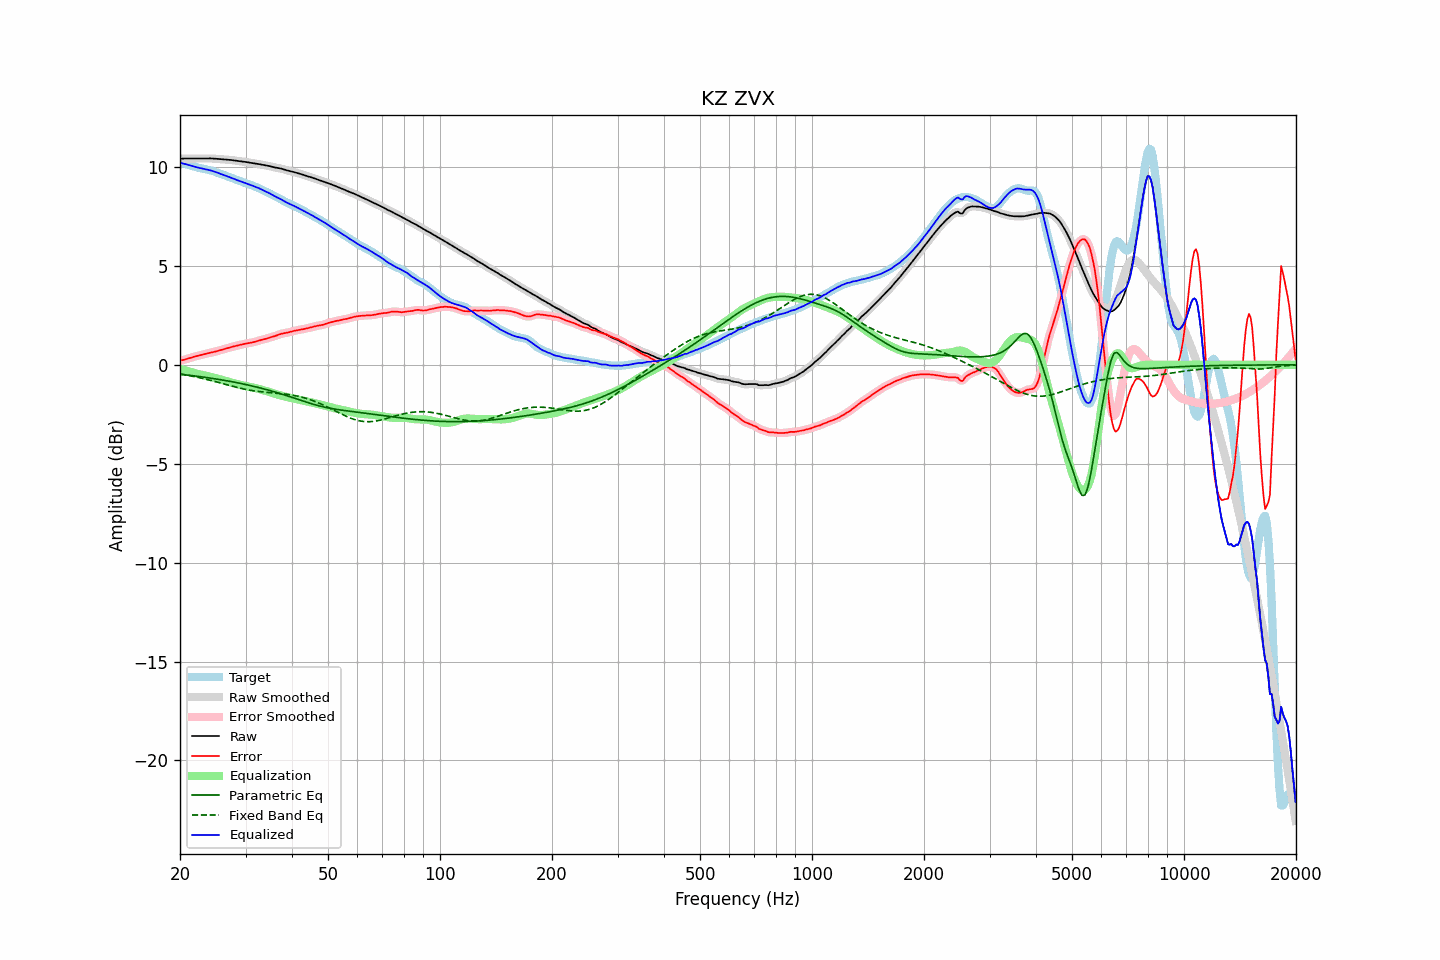

The file beside this chart, header and first rows:
frequency, raw, error, smoothed, error_smoothed, equalization, parametric_eq, fixed_band_eq, equalized_raw, equalized_smoothed, target
20.00, 10.42, 0.22, 10.42, 0.22, -0.21, -0.48, -0.47, 10.21, 10.21, 10.20
20.20, 10.43, 0.23, 10.43, 0.23, -0.23, -0.48, -0.48, 10.19, 10.19, 10.19
20.40, 10.43, 0.25, 10.43, 0.25, -0.25, -0.49, -0.49, 10.17, 10.18, 10.18
20.61, 10.43, 0.27, 10.43, 0.27, -0.28, -0.50, -0.51, 10.16, 10.16, 10.17
20.81, 10.43, 0.29, 10.43, 0.29, -0.30, -0.51, -0.52, 10.13, 10.13, 10.14
21.02, 10.43, 0.32, 10.43, 0.32, -0.32, -0.52, -0.54, 10.11, 10.11, 10.11
21.23, 10.43, 0.34, 10.43, 0.34, -0.34, -0.53, -0.55, 10.09, 10.09, 10.09
21.44, 10.43, 0.37, 10.43, 0.37, -0.36, -0.54, -0.57, 10.06, 10.06, 10.06
21.66, 10.43, 0.39, 10.43, 0.39, -0.39, -0.55, -0.58, 10.04, 10.04, 10.04
21.87, 10.43, 0.41, 10.43, 0.41, -0.41, -0.56, -0.60, 10.02, 10.02, 10.01
22.09, 10.43, 0.44, 10.43, 0.43, -0.43, -0.57, -0.61, 9.99, 9.99, 9.99
22.31, 10.43, 0.46, 10.43, 0.46, -0.46, -0.58, -0.63, 9.97, 9.97, 9.97
22.54, 10.43, 0.48, 10.43, 0.48, -0.48, -0.59, -0.65, 9.95, 9.95, 9.95
22.76, 10.43, 0.50, 10.43, 0.50, -0.50, -0.60, -0.67, 9.94, 9.94, 9.94
22.99, 10.43, 0.52, 10.43, 0.52, -0.52, -0.61, -0.69, 9.92, 9.92, 9.92
23.22, 10.44, 0.53, 10.44, 0.53, -0.53, -0.63, -0.70, 9.90, 9.90, 9.90
23.45, 10.44, 0.55, 10.44, 0.55, -0.55, -0.64, -0.72, 9.88, 9.88, 9.88
23.69, 10.44, 0.57, 10.44, 0.57, -0.57, -0.65, -0.74, 9.87, 9.87, 9.87
23.92, 10.44, 0.59, 10.44, 0.59, -0.59, -0.66, -0.76, 9.85, 9.85, 9.85
24.16, 10.43, 0.61, 10.43, 0.61, -0.61, -0.67, -0.78, 9.83, 9.83, 9.83
24.40, 10.43, 0.63, 10.43, 0.63, -0.63, -0.69, -0.81, 9.80, 9.80, 9.80
24.65, 10.43, 0.65, 10.42, 0.65, -0.65, -0.70, -0.83, 9.78, 9.78, 9.78
24.89, 10.42, 0.67, 10.42, 0.67, -0.67, -0.71, -0.85, 9.75, 9.75, 9.75
25.14, 10.41, 0.69, 10.41, 0.69, -0.69, -0.72, -0.87, 9.72, 9.72, 9.72
25.39, 10.40, 0.71, 10.40, 0.71, -0.71, -0.74, -0.89, 9.69, 9.69, 9.69
25.65, 10.40, 0.74, 10.40, 0.74, -0.74, -0.75, -0.91, 9.66, 9.66, 9.66
25.91, 10.39, 0.76, 10.39, 0.76, -0.76, -0.76, -0.94, 9.63, 9.63, 9.63
26.16, 10.38, 0.78, 10.38, 0.78, -0.78, -0.78, -0.96, 9.60, 9.60, 9.60
26.43, 10.38, 0.80, 10.38, 0.80, -0.81, -0.79, -0.98, 9.57, 9.57, 9.57
26.69, 10.37, 0.83, 10.37, 0.83, -0.83, -0.81, -1.00, 9.54, 9.54, 9.54
26.96, 10.37, 0.85, 10.37, 0.85, -0.85, -0.82, -1.03, 9.51, 9.51, 9.51
27.23, 10.36, 0.88, 10.36, 0.88, -0.88, -0.84, -1.05, 9.49, 9.49, 9.48
27.50, 10.35, 0.90, 10.35, 0.90, -0.90, -0.85, -1.07, 9.45, 9.45, 9.45
27.77, 10.34, 0.92, 10.34, 0.92, -0.92, -0.87, -1.09, 9.42, 9.42, 9.42
28.05, 10.33, 0.94, 10.33, 0.94, -0.94, -0.88, -1.11, 9.39, 9.39, 9.39
28.33, 10.32, 0.96, 10.32, 0.96, -0.96, -0.90, -1.13, 9.36, 9.36, 9.36
28.62, 10.31, 0.98, 10.31, 0.98, -0.98, -0.91, -1.15, 9.32, 9.32, 9.33
28.90, 10.29, 1.00, 10.29, 1.00, -1.00, -0.93, -1.17, 9.29, 9.29, 9.29
29.19, 10.28, 1.02, 10.28, 1.02, -1.02, -0.95, -1.19, 9.26, 9.26, 9.26
29.48, 10.27, 1.04, 10.27, 1.04, -1.04, -0.96, -1.21, 9.24, 9.24, 9.23
29.78, 10.26, 1.06, 10.26, 1.06, -1.05, -0.98, -1.23, 9.21, 9.21, 9.21
30.08, 10.25, 1.07, 10.25, 1.07, -1.07, -1.00, -1.25, 9.18, 9.18, 9.18
30.38, 10.24, 1.09, 10.24, 1.09, -1.09, -1.02, -1.26, 9.15, 9.15, 9.15
30.68, 10.22, 1.10, 10.22, 1.10, -1.10, -1.03, -1.28, 9.12, 9.12, 9.12
30.99, 10.21, 1.11, 10.21, 1.11, -1.12, -1.05, -1.29, 9.09, 9.09, 9.09
31.30, 10.19, 1.13, 10.19, 1.13, -1.14, -1.07, -1.31, 9.06, 9.06, 9.06
31.61, 10.18, 1.15, 10.18, 1.15, -1.16, -1.09, -1.32, 9.03, 9.03, 9.03
31.93, 10.17, 1.17, 10.17, 1.17, -1.17, -1.11, -1.33, 9.00, 9.00, 9.00
32.24, 10.16, 1.20, 10.16, 1.20, -1.20, -1.13, -1.34, 8.97, 8.97, 8.96
32.57, 10.15, 1.22, 10.15, 1.22, -1.22, -1.15, -1.35, 8.93, 8.93, 8.93
32.89, 10.13, 1.24, 10.13, 1.24, -1.24, -1.17, -1.36, 8.89, 8.89, 8.89
33.22, 10.12, 1.26, 10.12, 1.26, -1.26, -1.19, -1.37, 8.85, 8.85, 8.85
33.55, 10.10, 1.28, 10.10, 1.28, -1.29, -1.21, -1.38, 8.81, 8.81, 8.82
33.89, 10.09, 1.31, 10.09, 1.31, -1.31, -1.24, -1.38, 8.78, 8.78, 8.78
34.23, 10.07, 1.33, 10.07, 1.33, -1.33, -1.26, -1.39, 8.74, 8.74, 8.74
34.57, 10.06, 1.36, 10.06, 1.36, -1.36, -1.28, -1.40, 8.70, 8.70, 8.70
34.92, 10.04, 1.38, 10.04, 1.38, -1.38, -1.30, -1.41, 8.66, 8.66, 8.66
35.27, 10.02, 1.41, 10.02, 1.41, -1.41, -1.33, -1.41, 8.61, 8.61, 8.61
35.62, 10.00, 1.43, 10.00, 1.43, -1.43, -1.35, -1.42, 8.56, 8.57, 8.57
35.97, 9.98, 1.45, 9.98, 1.45, -1.46, -1.37, -1.43, 8.52, 8.52, 8.53
... 635 more rows
